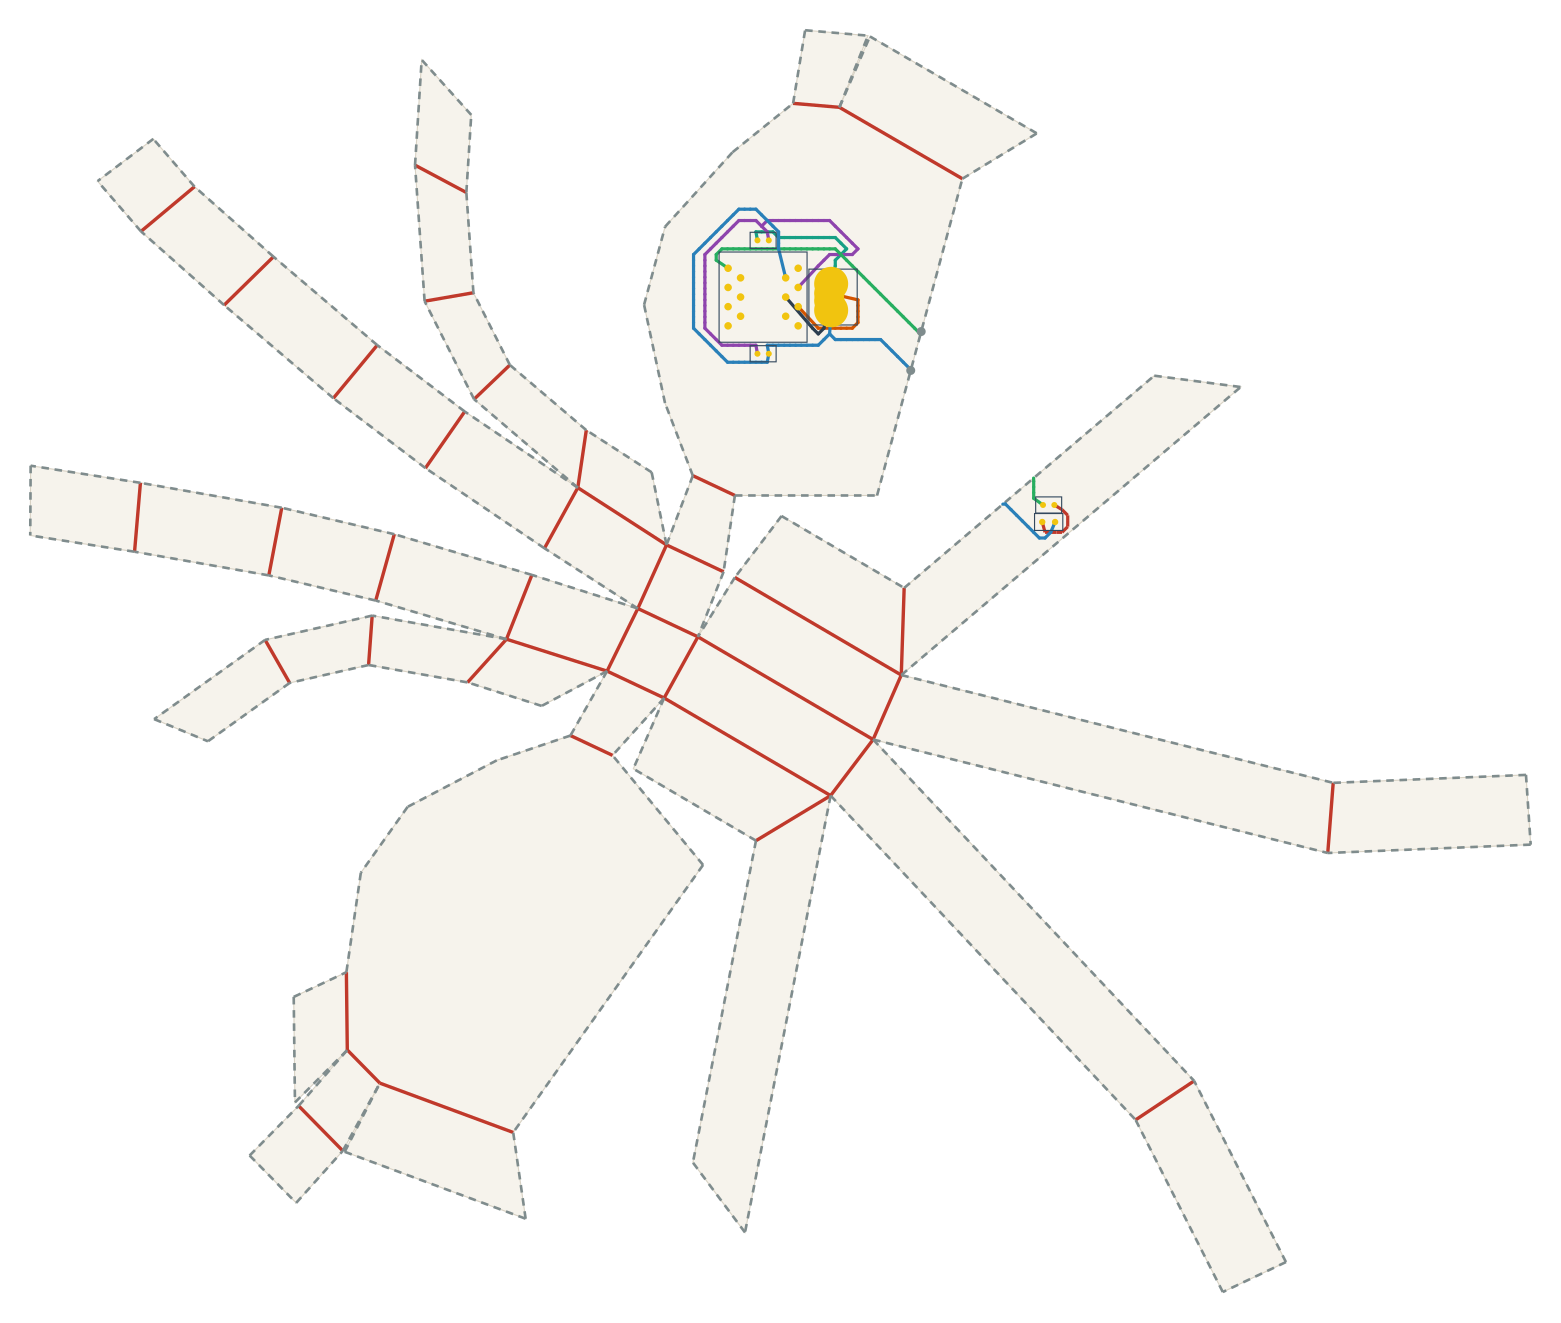

Source data for this figure (header and first rows):
net, connected, length_mm, segment_count, panel_sequence, fold_sequence, crossing_kind, crossing_fold_id, crossing_theta_deg, crossing_predicted_strain, crossing_x_mm, crossing_y_mm
VBUS, 1, 38.77, 21, 0, , , , , , , 
V5, 1, 110.3, 60, 0, , , , , , , 
USB_DM, 1, 32.71, 13, 0, , , , , , , 
USB_DP, 1, 22.52, 4, 0, , , , , , , 
DRV1, 1, 78.28, 43, 0 10, S2, seam, 2, 24.32, 0.06048, 49.3, 43.37
LEDA1, 1, 16.95, 9, 10, , , , , , , 
GND, 1, 159.2, 83, 0 10, S2, seam, 2, 24.32, 0.06048, 46.52, 33.08
